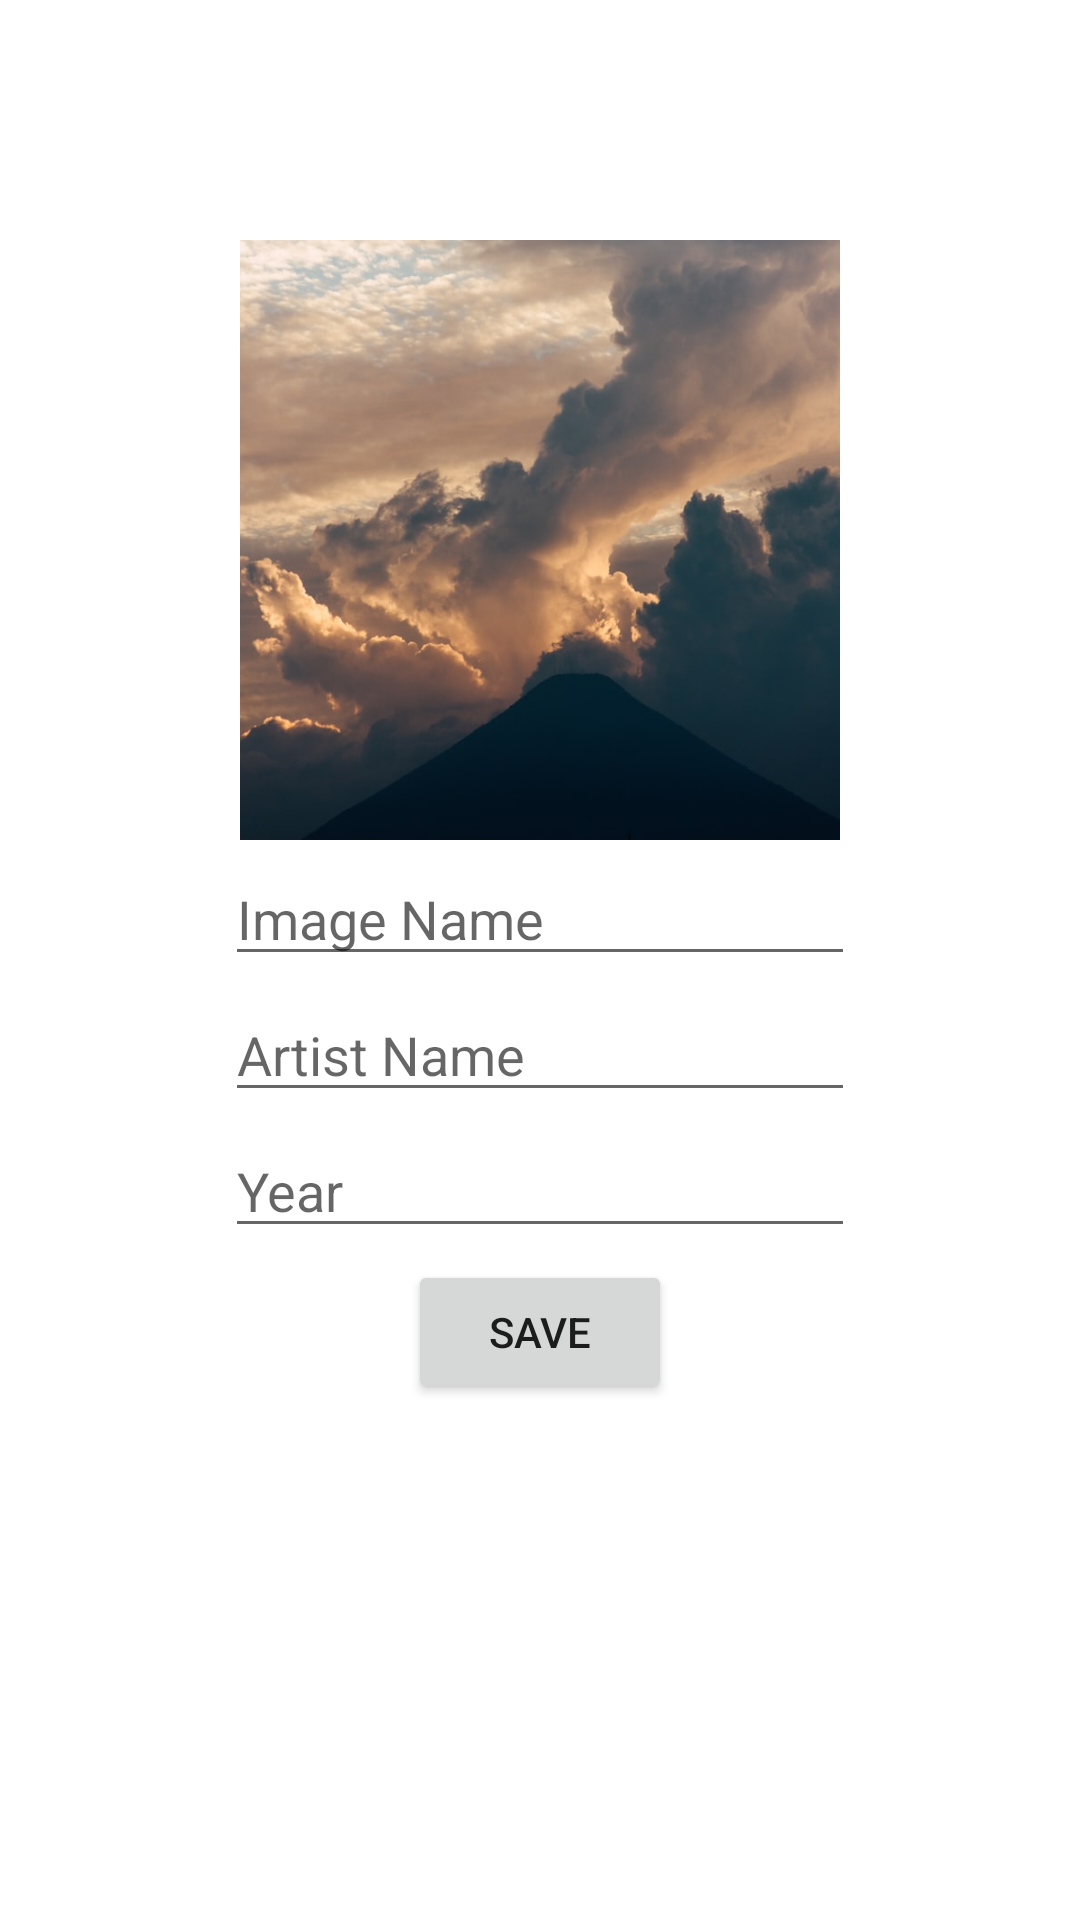

The Android layout XML behind this screen, and the referenced resources:
<!-- AndroidManifest.xml: application theme Theme.MyArtGallary -->
<!-- res/layout/fragment_art_details.xml -->
<?xml version="1.0" encoding="utf-8"?>
<androidx.constraintlayout.widget.ConstraintLayout xmlns:android="http://schemas.android.com/apk/res/android"
    android:layout_width="match_parent"
    android:layout_height="match_parent"
    xmlns:app="http://schemas.android.com/apk/res-auto"
    android:id="@+id/fragment_art_details_rootLayout">

    <ImageView
        android:id="@+id/fragment_art_imageView"
        android:layout_width="200dp"
        android:layout_height="200dp"
        android:src="@drawable/sample_image"
        android:scaleType="centerCrop"
        app:layout_constraintStart_toStartOf="parent"
        app:layout_constraintEnd_toEndOf="parent"
        app:layout_constraintTop_toTopOf="parent"
        android:layout_marginTop="80dp"/>

    <EditText
        android:id="@+id/fragment_art_details_imageName"
        android:layout_width="wrap_content"
        android:layout_height="wrap_content"
        app:layout_constraintStart_toStartOf="@id/fragment_art_imageView"
        app:layout_constraintEnd_toEndOf="@id/fragment_art_imageView"
        app:layout_constraintTop_toBottomOf="@id/fragment_art_imageView"
        android:hint="Image Name"
        android:layout_marginTop="4dp"
        android:ems="10"
        android:inputType="textPersonName"/>

    <EditText
        android:id="@+id/fragment_art_details_artistName"
        android:layout_width="wrap_content"
        android:layout_height="wrap_content"
        app:layout_constraintStart_toStartOf="@id/fragment_art_imageView"
        app:layout_constraintEnd_toEndOf="@id/fragment_art_imageView"
        app:layout_constraintTop_toBottomOf="@id/fragment_art_details_imageName"
        android:hint="Artist Name"
        android:layout_marginTop="4dp"
        android:ems="10"
        android:inputType="textPersonName"/>

    <EditText
        android:id="@+id/fragment_art_details_imageYear"
        android:layout_width="wrap_content"
        android:layout_height="wrap_content"
        app:layout_constraintStart_toStartOf="@id/fragment_art_imageView"
        app:layout_constraintEnd_toEndOf="@id/fragment_art_imageView"
        app:layout_constraintTop_toBottomOf="@id/fragment_art_details_artistName"
        android:hint="Year"
        android:layout_marginTop="4dp"
        android:ems="10"
        android:inputType="textPersonName"/>

    <Button
        android:id="@+id/fragment_art_details_save_button"
        android:layout_width="wrap_content"
        android:layout_height="wrap_content"
        android:text="save"
        app:layout_constraintTop_toBottomOf="@id/fragment_art_details_imageYear"
        app:layout_constraintStart_toStartOf="parent"
        app:layout_constraintEnd_toEndOf="parent"
        android:layout_marginTop="4dp"/>


</androidx.constraintlayout.widget.ConstraintLayout>
<!-- resources referenced by this layout -->
<resources>
  <!-- drawable sample_image: jpeg bitmap (drawable, 64791 bytes) -->
  <style name="Theme.MyArtGallary" parent="Theme.MaterialComponents.DayNight.DarkActionBar">
          
          <item name="colorPrimary">@color/purple_500</item>
          <item name="colorPrimaryVariant">@color/purple_700</item>
          <item name="colorOnPrimary">@color/white</item>
          
          <item name="colorSecondary">@color/teal_200</item>
          <item name="colorSecondaryVariant">@color/teal_700</item>
          <item name="colorOnSecondary">@color/black</item>
          
          <item name="android:statusBarColor">?attr/colorPrimaryVariant</item>
          
      </style>
  <!-- not gathered from this repository: default colours our renderer supplied (Android Studio template values) -->
  <color name="purple_500">#FF6200EE</color>
  <color name="purple_700">#FF3700B3</color>
  <color name="teal_200">#FF03DAC5</color>
  <color name="teal_700">#FF018786</color>
  <color name="black">#FF000000</color>
  <color name="white">#FFFFFFFF</color>
</resources>
